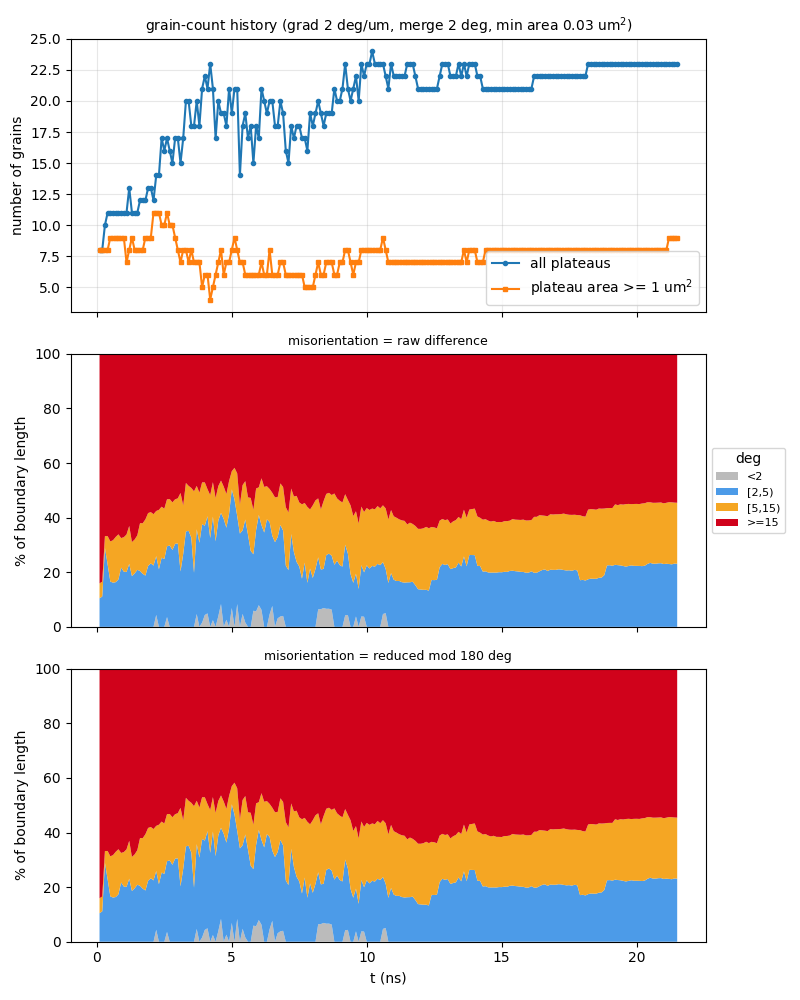

Data behind this chart, as committed beside it:
t_ns, step, file, n_grains, n_ge1um2, n_boundaries, boundary_length_um, plateau_area_frac, mean_grain_area_um2, pct_raw_<2, pct_raw_[2,5), pct_raw_[5,15), pct_raw_>=15, mean_raw_deg, pct_sym_<2, pct_sym_[2,5), pct_sym_[5,15), pct_sym_>=15, mean_sym_deg
0.1, 10, a60_up500ms_v2_kt3pcgkm_s10.vtu, 8, 8, 15, 46.27, 0.8622, 10.78, 0, 10.46, 5.449, 84.09, 53.17, 0, 10.46, 5.449, 84.09, 49.75
0.2, 20, a60_up500ms_v2_kt3pcgkm_s20.vtu, 8, 8, 15, 46.32, 0.8443, 10.55, 0, 11.12, 5.443, 83.44, 52.67, 0, 11.12, 5.443, 83.44, 49.31
0.3, 30, a60_up500ms_v2_kt3pcgkm_s30.vtu, 10, 8, 19, 58.58, 0.8217, 8.217, 0, 28.92, 4.304, 66.78, 42.87, 0, 28.92, 4.304, 66.78, 40.2
0.4, 40, a60_up500ms_v2_kt3pcgkm_s40.vtu, 11, 8, 22, 59.88, 0.8021, 7.292, 0, 22.87, 10.37, 66.76, 42.97, 0, 22.87, 10.37, 66.76, 40.35
0.5, 50, a60_up500ms_v2_kt3pcgkm_s50.vtu, 11, 9, 21, 58.36, 0.791, 7.191, 0, 16.59, 14.69, 68.72, 44.3, 0, 16.59, 14.69, 68.72, 41.61
0.6, 60, a60_up500ms_v2_kt3pcgkm_s60.vtu, 11, 9, 22, 57.53, 0.7857, 7.143, 0, 16.2, 15.53, 68.27, 44.18, 0, 16.2, 15.53, 68.27, 41.47
0.7, 70, a60_up500ms_v2_kt3pcgkm_s70.vtu, 11, 9, 22, 57.95, 0.7783, 7.076, 0, 16.37, 16.57, 67.07, 43.71, 0, 16.37, 16.57, 67.07, 41
0.8, 80, a60_up500ms_v2_kt3pcgkm_s80.vtu, 11, 9, 22, 59.56, 0.7662, 6.965, 0, 17.36, 16.52, 66.12, 43.09, 0, 17.36, 16.52, 66.12, 40.49
0.9, 90, a60_up500ms_v2_kt3pcgkm_s90.vtu, 11, 9, 22, 59.52, 0.7529, 6.844, 0, 21.7, 10.82, 67.48, 43.65, 0, 21.7, 10.82, 67.48, 41.04
1, 100, a60_up500ms_v2_kt3pcgkm_s100.vtu, 11, 9, 22, 61.55, 0.7404, 6.731, 0, 20.21, 12.62, 67.17, 43.26, 0, 20.21, 12.62, 67.17, 40.74
1.1, 110, a60_up500ms_v2_kt3pcgkm_s110.vtu, 11, 7, 22, 62.03, 0.727, 6.609, 0, 20.07, 13.75, 66.18, 42.78, 0, 20.07, 13.75, 66.18, 40.28
1.2, 120, a60_up500ms_v2_kt3pcgkm_s120.vtu, 13, 8, 26, 65.55, 0.7133, 5.487, 0, 23.1, 13.86, 63.04, 40.83, 0, 23.1, 13.86, 63.04, 38.47
1.3, 130, a60_up500ms_v2_kt3pcgkm_s130.vtu, 11, 9, 21, 61.41, 0.7018, 6.38, 0, 18.58, 12.46, 68.96, 44.2, 0, 18.58, 12.46, 68.96, 41.67
1.4, 140, a60_up500ms_v2_kt3pcgkm_s140.vtu, 11, 8, 21, 61.68, 0.6858, 6.235, 0, 19.56, 12.41, 68.03, 43.47, 0, 19.56, 12.41, 68.03, 40.91
1.5, 150, a60_up500ms_v2_kt3pcgkm_s150.vtu, 11, 8, 20, 64.3, 0.6648, 6.044, 0, 20.87, 12.66, 66.48, 43.23, 0, 20.87, 12.66, 66.48, 40.77
1.6, 160, a60_up500ms_v2_kt3pcgkm_s160.vtu, 12, 8, 22, 67.72, 0.6395, 5.329, 0, 20.49, 17.47, 62.03, 40.72, 0, 20.49, 17.47, 62.03, 38.3
1.7, 170, a60_up500ms_v2_kt3pcgkm_s170.vtu, 12, 8, 23, 71.11, 0.6147, 5.123, 0, 19.44, 18.5, 62.06, 40.87, 0, 19.44, 18.5, 62.06, 38.52
1.8, 180, a60_up500ms_v2_kt3pcgkm_s180.vtu, 12, 9, 24, 75.02, 0.5882, 4.901, 0, 18.77, 20.6, 60.63, 40.04, 0, 18.77, 20.6, 60.63, 37.77
1.9, 190, a60_up500ms_v2_kt3pcgkm_s190.vtu, 13, 9, 26, 80.17, 0.5592, 4.301, 0, 22.35, 19.32, 58.32, 38.59, 0, 22.35, 19.32, 58.32, 36.45
2, -1, a60_up500ms_v2_kt3pcgkm_t200.vtu, 13, 9, 25, 79.58, 0.532, 4.093, 0, 23.22, 18.79, 57.99, 38.46, 0, 23.22, 18.79, 57.99, 36.21
2.1, 210, a60_up500ms_v2_kt3pcgkm_s210.vtu, 12, 11, 23, 76.89, 0.5178, 4.315, 0, 22.46, 18.81, 58.73, 39.52, 0, 22.46, 18.81, 58.73, 37.15
2.2, 220, a60_up500ms_v2_kt3pcgkm_s220.vtu, 14, 11, 28, 86.62, 0.5038, 3.598, 4.374, 21.51, 16.55, 57.57, 38.69, 4.374, 21.51, 16.55, 57.57, 36.43
2.3, 230, a60_up500ms_v2_kt3pcgkm_s230.vtu, 14, 11, 29, 80.24, 0.4832, 3.452, 0, 21.09, 21.77, 57.15, 39.06, 0, 21.09, 21.77, 57.15, 36.77
2.4, 240, a60_up500ms_v2_kt3pcgkm_s240.vtu, 17, 10, 37, 90.66, 0.4589, 2.7, 0, 25.33, 18.68, 55.99, 38.06, 0, 25.33, 18.68, 55.99, 35.93
2.5, 250, a60_up500ms_v2_kt3pcgkm_s250.vtu, 16, 10, 34, 87.31, 0.4492, 2.807, 0, 24.82, 18.45, 56.73, 38.56, 0, 24.82, 18.45, 56.73, 36.07
2.6, 260, a60_up500ms_v2_kt3pcgkm_s260.vtu, 17, 11, 37, 90.1, 0.4344, 2.555, 3.579, 25.92, 17.23, 53.27, 35.93, 3.579, 25.92, 17.23, 53.27, 33.86
2.7, 270, a60_up500ms_v2_kt3pcgkm_s270.vtu, 16, 10, 32, 86.13, 0.4082, 2.551, 0, 29.8, 16.98, 53.22, 36.63, 0, 29.8, 16.98, 53.22, 34.16
2.8, 280, a60_up500ms_v2_kt3pcgkm_s280.vtu, 15, 10, 31, 83.9, 0.3794, 2.529, 0, 28.18, 17.41, 54.41, 37.58, 0, 28.18, 17.41, 54.41, 35.12
2.9, 290, a60_up500ms_v2_kt3pcgkm_s290.vtu, 17, 9, 37, 87.37, 0.3522, 2.072, 0, 30.4, 16.3, 53.29, 36.76, 0, 30.4, 16.3, 53.29, 34.33
3, 300, a60_up500ms_v2_kt3pcgkm_s300.vtu, 17, 8, 36, 89.65, 0.3379, 1.988, 0, 30.57, 16.5, 52.93, 36.85, 0, 30.57, 16.5, 52.93, 34.69
3.1, 310, a60_up500ms_v2_kt3pcgkm_s310.vtu, 15, 7, 30, 88.06, 0.313, 2.087, 0, 20.29, 28.74, 50.97, 34.6, 0, 20.29, 28.74, 50.97, 33.44
3.2, 320, a60_up500ms_v2_kt3pcgkm_s320.vtu, 17, 8, 37, 87.24, 0.2995, 1.762, 0, 26.7, 17.77, 55.54, 37.93, 0, 26.7, 17.77, 55.54, 36.92
3.3, 330, a60_up500ms_v2_kt3pcgkm_s330.vtu, 20, 8, 46, 98.68, 0.2787, 1.393, 0, 34.94, 17.76, 47.31, 33.35, 0, 34.94, 17.76, 47.31, 31.26
3.4, 340, a60_up500ms_v2_kt3pcgkm_s340.vtu, 20, 7, 44, 97.35, 0.2584, 1.292, 0, 35.16, 16.47, 48.38, 33.04, 0, 35.16, 16.47, 48.38, 32.68
3.5, 350, a60_up500ms_v2_kt3pcgkm_s350.vtu, 18, 8, 40, 94.51, 0.2293, 1.274, 0, 32.66, 18.21, 49.13, 32.79, 0, 32.66, 18.21, 49.13, 32.46
3.6, 360, a60_up500ms_v2_kt3pcgkm_s360.vtu, 18, 7, 39, 94.5, 0.2061, 1.145, 0, 19.79, 29.85, 50.36, 34.59, 0, 19.79, 29.85, 50.36, 33.81
3.7, 370, a60_up500ms_v2_kt3pcgkm_s370.vtu, 20, 7, 45, 97.9, 0.197, 0.9849, 4.687, 31.05, 15.89, 48.37, 33.28, 4.687, 31.05, 15.89, 48.37, 32.4
3.8, 380, a60_up500ms_v2_kt3pcgkm_s380.vtu, 18, 7, 39, 93.56, 0.1912, 1.062, 0, 30.81, 18.34, 50.85, 34.25, 0, 30.81, 18.34, 50.85, 32.83
3.9, 390, a60_up500ms_v2_kt3pcgkm_s390.vtu, 21, 5, 48, 100.2, 0.187, 0.8907, 1.549, 36.05, 15.32, 47.09, 32.25, 1.549, 36.05, 15.32, 47.09, 29.57
4, 400, a60_up500ms_v2_kt3pcgkm_s400.vtu, 22, 6, 51, 107.3, 0.175, 0.7953, 4.335, 32.71, 15.87, 47.09, 32.25, 4.335, 32.71, 15.87, 47.09, 29.47
4.1, 410, a60_up500ms_v2_kt3pcgkm_s410.vtu, 21, 6, 47, 100.5, 0.1559, 0.7424, 4.93, 35.57, 9.914, 49.59, 32.98, 4.93, 35.57, 9.914, 49.59, 30.78
4.2, 420, a60_up500ms_v2_kt3pcgkm_s420.vtu, 23, 4, 51, 102.9, 0.1403, 0.6101, 0, 32.55, 15.7, 51.74, 33.41, 0, 32.55, 15.7, 51.74, 30.83
4.3, 430, a60_up500ms_v2_kt3pcgkm_s430.vtu, 21, 5, 48, 97.73, 0.1472, 0.7007, 2.45, 37.91, 12.62, 47.02, 32.94, 2.45, 37.91, 12.62, 47.02, 29.88
4.4, 440, a60_up500ms_v2_kt3pcgkm_s440.vtu, 17, 6, 38, 90.8, 0.1525, 0.8969, 0, 31.35, 15.83, 52.82, 37.57, 0, 31.35, 15.83, 52.82, 33.49
4.5, 450, a60_up500ms_v2_kt3pcgkm_s450.vtu, 20, 7, 45, 98.27, 0.1506, 0.7528, 3.893, 35.05, 12.61, 48.45, 33.89, 3.893, 35.05, 12.61, 48.45, 30.99
4.6, 460, a60_up500ms_v2_kt3pcgkm_s460.vtu, 19, 8, 40, 103.3, 0.1581, 0.832, 8.378, 33.35, 11.85, 46.42, 32.26, 8.378, 33.35, 11.85, 46.42, 29.88
4.7, 470, a60_up500ms_v2_kt3pcgkm_s470.vtu, 19, 6, 42, 99.43, 0.1687, 0.8879, 0, 39.55, 11.82, 48.63, 34.27, 0, 39.55, 11.82, 48.63, 31.36
4.8, 480, a60_up500ms_v2_kt3pcgkm_s480.vtu, 18, 7, 39, 95.38, 0.171, 0.9498, 2.581, 33.71, 12.36, 51.35, 36.88, 2.581, 33.71, 12.36, 51.35, 33.23
4.9, 490, a60_up500ms_v2_kt3pcgkm_s490.vtu, 21, 7, 47, 104.9, 0.1829, 0.8709, 0, 41.47, 11.99, 46.54, 32.87, 0, 41.47, 11.99, 46.54, 29.87
5, -1, a60_up500ms_v2_kt3pcgkm_t500.vtu, 19, 8, 43, 106.4, 0.1955, 1.029, 6.914, 43.44, 6.649, 43, 30.29, 6.914, 43.44, 6.649, 43, 27.57
5.1, 510, a60_up500ms_v2_kt3pcgkm_s510.vtu, 21, 9, 46, 110.4, 0.2036, 0.9697, 0, 46.6, 11.65, 41.75, 29.31, 0, 46.6, 11.65, 41.75, 26.6
5.2, 520, a60_up500ms_v2_kt3pcgkm_s520.vtu, 21, 8, 43, 99.92, 0.2167, 1.032, 8.362, 32.23, 15.61, 43.8, 31.11, 8.362, 32.23, 15.61, 43.8, 28.08
5.3, 530, a60_up500ms_v2_kt3pcgkm_s530.vtu, 14, 7, 31, 81.2, 0.2204, 1.574, 0, 34.17, 10.58, 55.24, 39.85, 0, 34.17, 10.58, 55.24, 35.02
5.4, 540, a60_up500ms_v2_kt3pcgkm_s540.vtu, 18, 7, 41, 91.39, 0.2247, 1.248, 4.743, 30.59, 16.57, 48.09, 33.2, 4.743, 30.59, 16.57, 48.09, 30.73
5.5, 550, a60_up500ms_v2_kt3pcgkm_s550.vtu, 19, 6, 40, 91.23, 0.2253, 1.186, 1.579, 37.72, 14.06, 46.64, 32.09, 1.579, 37.72, 14.06, 46.64, 27.85
5.6, 560, a60_up500ms_v2_kt3pcgkm_s560.vtu, 17, 6, 35, 79.17, 0.228, 1.341, 0, 33.74, 13.68, 52.58, 36.36, 0, 33.74, 13.68, 52.58, 32.01
5.7, 570, a60_up500ms_v2_kt3pcgkm_s570.vtu, 18, 6, 37, 86.27, 0.2363, 1.313, 0, 27.84, 19.38, 52.78, 36.53, 0, 27.84, 19.38, 52.78, 32.72
5.8, 580, a60_up500ms_v2_kt3pcgkm_s580.vtu, 15, 6, 32, 78.1, 0.2433, 1.622, 5.903, 20.69, 16.27, 57.14, 38.38, 5.903, 20.69, 16.27, 57.14, 33.89
5.9, 590, a60_up500ms_v2_kt3pcgkm_s590.vtu, 18, 6, 40, 89.61, 0.2457, 1.365, 5.662, 29.78, 15.21, 49.34, 33.98, 5.662, 29.78, 15.21, 49.34, 29.8
6, 600, a60_up500ms_v2_kt3pcgkm_s600.vtu, 17, 6, 37, 84.98, 0.2375, 1.397, 7.943, 33.02, 10.14, 48.9, 33.42, 7.943, 33.02, 10.14, 48.9, 29.03
... 155 more rows
